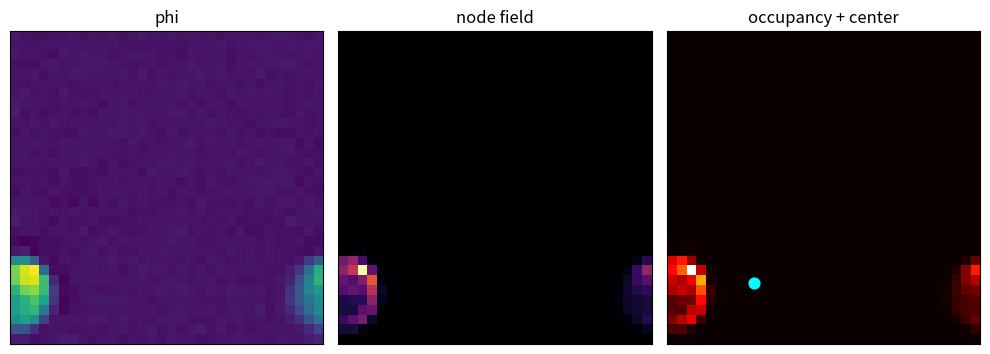
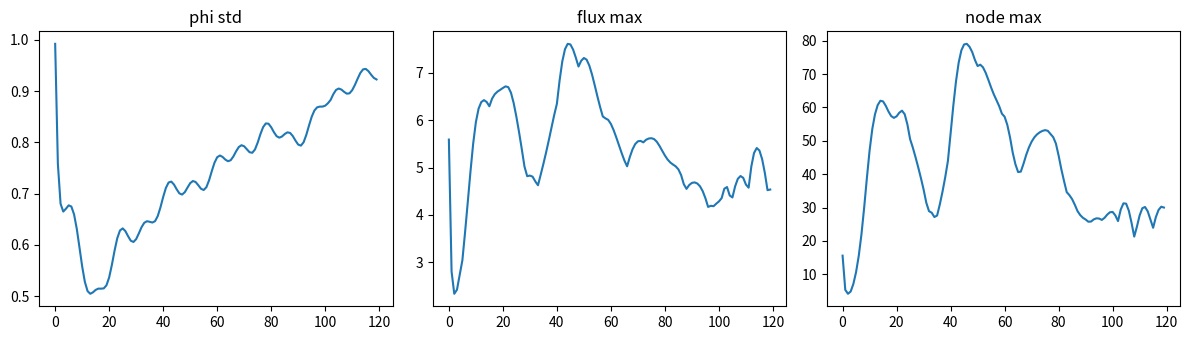

The matplotlib source for these figures, in order:
#!/usr/bin/env python3
# -*- coding: utf-8 -*-

import numpy as np
import matplotlib.pyplot as plt
from pathlib import Path

SIZE = 32
N_STEPS = 120

BETA = 8.75
SEED = 3

# background oscillation
OMEGA = 0.35
BACKGROUND_GAIN = 0.06

# node feedback
NODE_GAIN = 0.10

# material accumulation
MATTER_GAIN = 0.05

# low orbital anisotropy
ORBITAL_GAIN = 0.018
ORBITAL_OMEGA = 0.11

OUT = Path("results/orbital/proto_atom_orbital")
OUT.mkdir(parents=True, exist_ok=True)


def laplacian(phi):
    return (
        np.roll(phi, 1, axis=0) + np.roll(phi, -1, axis=0) +
        np.roll(phi, 1, axis=1) + np.roll(phi, -1, axis=1)
        - 4 * phi
    )


def compute_flux(phi):
    gx = np.gradient(phi, axis=0)
    gy = np.gradient(phi, axis=1)
    flux_mag = np.sqrt(gx**2 + gy**2)
    return gx, gy, flux_mag


def compute_node_field(phi, flux_mag):
    return flux_mag * np.abs(phi)


def compute_divergence(gx, gy):
    return np.gradient(gx, axis=0) + np.gradient(gy, axis=1)


def normalize(x):
    s = np.std(x)
    if s < 1e-12:
        return x * 0.0
    return (x - np.mean(x)) / s


def update(phi, phi0, step):
    lap = laplacian(phi)
    gx, gy, flux_mag = compute_flux(phi)
    node_field = compute_node_field(phi, flux_mag)
    div_flux = compute_divergence(gx, gy)

    # 1) overall ground beat
    background = BACKGROUND_GAIN * np.sin(OMEGA * step) * phi0

    # 2) node feedback
    node_feedback = NODE_GAIN * normalize(node_field)

    # 3) material accumulation
    matter = MATTER_GAIN * normalize(-div_flux)

    # 4) very soft radial seal
    y, x = np.indices(phi.shape)
    cx, cy = phi.shape[1] / 2, phi.shape[0] / 2
    dx = x - cx
    dy = y - cy
    r = np.sqrt(dx * dx + dy * dy) + 1e-8
    confinement = -0.00025 * r * phi

    # 5) weak, rotating orbital anisotropy
    theta = np.arctan2(dy, dx)
    orbital_pattern = np.cos(2.0 * theta - ORBITAL_OMEGA * step)
    orbital = ORBITAL_GAIN * orbital_pattern * normalize(node_field)

    phi_next = (
        phi
        + 0.10 * lap
        - 0.010 * BETA * phi
        + background
        + node_feedback
        + matter
        + confinement
        + orbital
    )

    return phi_next, flux_mag, node_field, div_flux


def compute_occupancy(node_field):
    return node_field / (node_field.max() + 1e-8)


def compute_centroid(occ):
    y, x = np.indices(occ.shape)
    total = occ.sum() + 1e-8
    cx = (x * occ).sum() / total
    cy = (y * occ).sum() / total
    return cx, cy


def main():
    np.random.seed(SEED)
    phi0 = np.random.uniform(-3, 3, (SIZE, SIZE))
    phi = phi0.copy()

    std_hist = []
    node_hist = []
    flux_hist = []

    print("\n=== PROTO ATOM ORBITAL TEST ===")

    for step in range(N_STEPS):
        phi, flux_mag, node_field, div_flux = update(phi, phi0, step)

        std_hist.append(float(np.std(phi)))
        node_hist.append(float(np.max(node_field)))
        flux_hist.append(float(np.max(flux_mag)))

        if step % 10 == 0:
            print(
                f"step={step} "
                f"std={np.std(phi):.4f} "
                f"flux={np.max(flux_mag):.4f} "
                f"node={np.max(node_field):.4f}"
            )

    occ = compute_occupancy(node_field)
    cx, cy = compute_centroid(occ)

    # main figure
    fig, axes = plt.subplots(1, 3, figsize=(10, 4))

    axes[0].imshow(phi, cmap="viridis")
    axes[0].set_title("phi")

    axes[1].imshow(node_field, cmap="inferno")
    axes[1].set_title("node field")

    axes[2].imshow(occ, cmap="hot")
    axes[2].scatter(cx, cy, c="cyan", s=60)
    axes[2].set_title("occupancy + center")

    for ax in axes:
        ax.set_xticks([])
        ax.set_yticks([])

    plt.tight_layout()
    out_img = OUT / "proto_atom_orbital.png"
    plt.savefig(out_img, dpi=220)
    plt.close()

    # diagnostics
    fig, axes = plt.subplots(1, 3, figsize=(12, 3.5))

    axes[0].plot(std_hist)
    axes[0].set_title("phi std")

    axes[1].plot(flux_hist)
    axes[1].set_title("flux max")

    axes[2].plot(node_hist)
    axes[2].set_title("node max")

    plt.tight_layout()
    out_diag = OUT / "proto_atom_orbital_diagnostics.png"
    plt.savefig(out_diag, dpi=220)
    plt.close()

    np.save(OUT / "phi_final.npy", phi)
    np.save(OUT / "node_field_final.npy", node_field)
    np.save(OUT / "std_history.npy", np.array(std_hist))
    np.save(OUT / "flux_max_history.npy", np.array(flux_hist))
    np.save(OUT / "node_max_history.npy", np.array(node_hist))

    print(f"[OK] saved {out_img}")
    print(f"[OK] saved {out_diag}")
    print("[DONE] proto atom orbital test complete")


if __name__ == "__main__":
    main()
